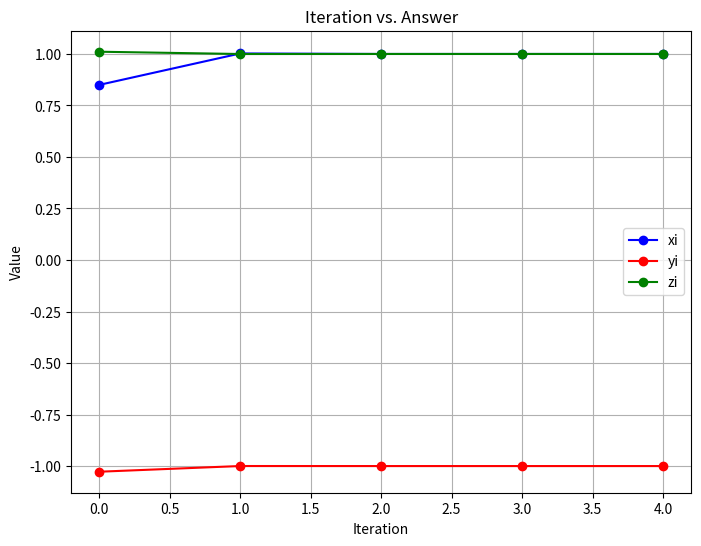
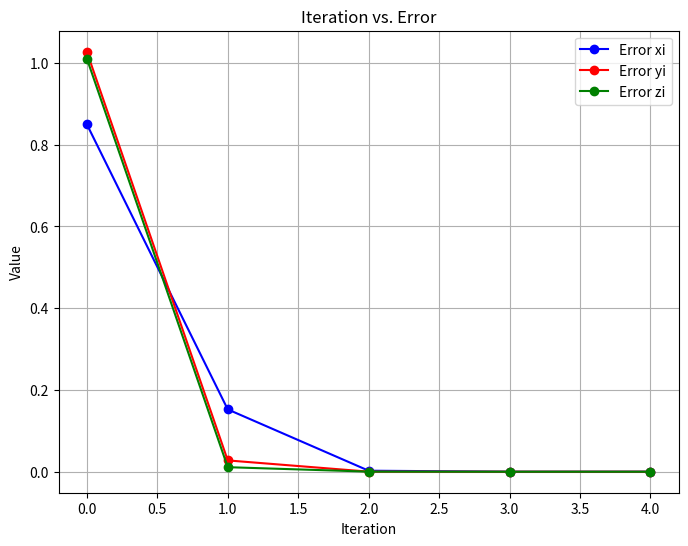

The matplotlib source for these figures, in order:
import matplotlib.pyplot as plt

def gauss_seidel(A, b, x0, tol=1e-6, max_iters=100):
    n = len(b) # 3
    x = x0[:]
    result_list = [[],[],[],[]]
    epsilon_list = [[],[],[],[]]

    for iteration in range(max_iters):
        x_new = x[:]

        result_list[0].append(iteration)
        epsilon_list[0].append(iteration)
        for i in range(n):
            sum_terms_1 = sum(A[i][j] * x[j] for j in range(i+1, n)) # New values
            sum_terms_2 = sum(A[i][j] * x_new[j] for j in range(i)) # Previous iteration
            x_new[i] = (b[i] - sum_terms_2 - sum_terms_1) / A[i][i]
            result_list[i+1].append(x_new[i])

        for i in range(n):
            epsilon_list[i+1].append(abs(x_new[i] - x[i]))
        
        # Error tolerance (everything must be less than tolerance)
        if max([abs(x_new[i] - x[i]) for i in range(n)]) < tol:
            return x_new, result_list, epsilon_list

        x = x_new

    return x, result_list, epsilon_list

def print_2lists(result, epsilon):
    print('Iters\t \033[32mSolution (Xi, Yi, Zi)\033[0m\t\t\t\033[31mError (Xi, Yi, Zi)\033[0m')

    n = len(result[0])
    for i in range(len(result[0])):
        print(result[0][i], '\t| \033[32m', result[1][i], ' ', result[2][i], ' ', result[3][i], '\033[0m\t| \033[31m', epsilon[1][i], ' ', epsilon[2][i], ' ', epsilon[3][i], '\033[0m')
    
    print("Last one is rounded")
    print(result[0][n-1], '\t| \033[32m', round(result[1][n-1], 7), ' ', round(result[2][n-1], 7), ' ', round(result[3][n-1], 7), '\033[0m\t| \033[31m', round(epsilon[1][n-1], 12), ' ', round(epsilon[2][n-1], 12), ' ', round(epsilon[3][n-1], 12), '\033[0m')

def print_graph(data, a, b, c, general):
    plt.figure(figsize=(8, 6))

    iterations = data[0]
    xi = data[1]
    yi = data[2]
    zi = data[3]

    # Plot xi, yi, and zi with different colors
    plt.plot(iterations, xi, 'bo-', label=a)
    plt.plot(iterations, yi, 'ro-', label=b)
    plt.plot(iterations, zi, 'go-', label=c)

    # Set plot labels and title
    plt.xlabel('Iteration')
    plt.ylabel('Value')
    plt.title('Iteration vs. ' + general)

    # Add grid and legend
    plt.grid(True)
    plt.legend()

    # Show the plot
    plt.show()

A = [[20., 1., -2.],
     [3., 20., -1.],
     [2., -3., 20.]
]
b = [17., -18., 25.]
x0 = [0, 0, 0]

solution, result_list, epsilon_list = gauss_seidel(A, b, x0)
if solution is not None:
    print("Solution:", [round(val, 4) for val in solution])
    print_2lists(result_list, epsilon_list)

    print_graph(result_list, 'xi', 'yi', 'zi', 'Answer')
    print_graph(epsilon_list, 'Error xi', 'Error yi', 'Error zi', 'Error')
else:
    print("Convergence not reached.")